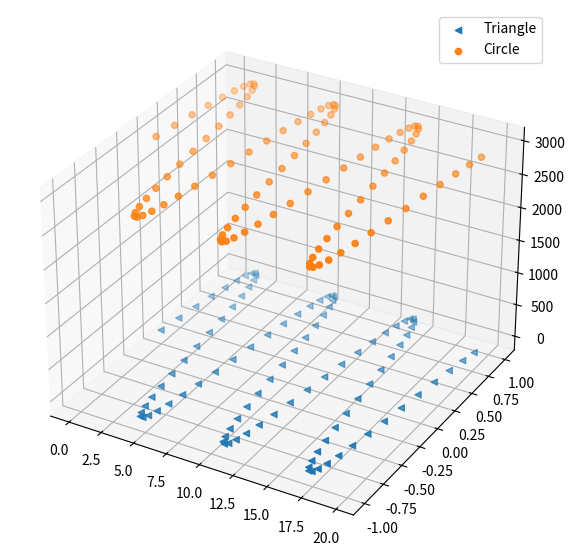

Python code for this plot:
# Import libraries

from mpl_toolkits import mplot3d
import numpy as np
import matplotlib.pyplot as plt
 
# Define Data

x = np.arange(0, 20, 0.2)
y =  np.sin(x)
z1 = np.cos(x)
z2 = np.exp(8)
 
# Create Figure

fig = plt.figure(figsize = (10, 7))
ax = plt.axes(projection ="3d")
 
# Create Plot

ax.scatter3D(x, y, z1, marker='<', s=20, label='Triangle')
ax.scatter3D(x, y, z2, marker='o', s=20, label='Circle' )

# Add legend

ax.legend(loc=1)
 
# Show plot

plt.show()
